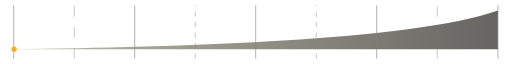
t = 0.00 s
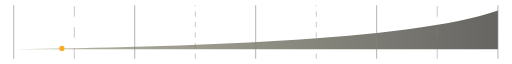
t = 0.30 s
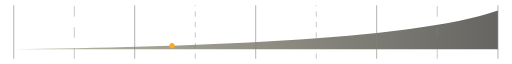
t = 0.60 s
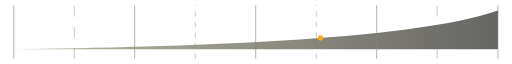
t = 0.90 s

The animated SVG that drew these frames (rendered in a browser with its animation timeline set to each time). Animation: 1 SMIL element (animateMotion=1); one cycle of 1.20 s, repeats indefinitely.

<svg width="583" height="61" viewBox="0 0 583 61" fill="none" xmlns="http://www.w3.org/2000/svg">
<path opacity="0.7" d="M567 50V6C467.239 40.9744 198.345 47.5556 16 50H567Z" fill="url(#paint0_linear_379_2479)"/>
<line x1="15.65" y1="61" x2="15.65" y2="-1.5299e-08" stroke="#848484" stroke-width="0.7"/>
<line x1="84.625" y1="61" x2="84.625" y2="-1.09278e-08" stroke="#848484" stroke-width="0.5" stroke-dasharray="12 12"/>
<line x1="153.4" y1="61" x2="153.4" y2="-1.5299e-08" stroke="#848484" stroke-width="0.7"/>
<line x1="222.375" y1="61" x2="222.375" y2="-1.09278e-08" stroke="#848484" stroke-width="0.5" stroke-dasharray="6 6"/>
<line x1="291.15" y1="61" x2="291.15" y2="-1.5299e-08" stroke="#848484" stroke-width="0.7"/>
<line x1="360.125" y1="61" x2="360.125" y2="-1.09278e-08" stroke="#848484" stroke-width="0.5" stroke-dasharray="6 6"/>
<line x1="428.9" y1="61" x2="428.9" y2="-1.5299e-08" stroke="#848484" stroke-width="0.7"/>
<line x1="497.875" y1="61" x2="497.875" y2="-1.09278e-08" stroke="#848484" stroke-width="0.5" stroke-dasharray="12 12"/>
<path d="M567 61L567 -1.37091e-06" stroke="#848484" stroke-width="0.7"/>

<!-- Animated dot -->
<circle cx="0" cy="0" r="3.0" fill="#F9AC20">
  <animateMotion dur="1.2s" repeatCount="indefinite" keyPoints="0;1" keyTimes="0;1" calcMode="spline" keySplines="0.4 0 1 1">
    <mpath href="#exp-curve"/>
  </animateMotion>
</circle>

<defs>
  <path id="exp-curve" d="M16 50 C198.345 47.5556 467.239 40.9744 567 6"/>
  <linearGradient id="paint0_linear_379_2479" x1="16" y1="28" x2="567" y2="28" gradientUnits="userSpaceOnUse">
    <stop stop-color="#9F9C80"/>
    <stop offset="1" stop-color="#24231F"/>
  </linearGradient>
</defs>
</svg>
